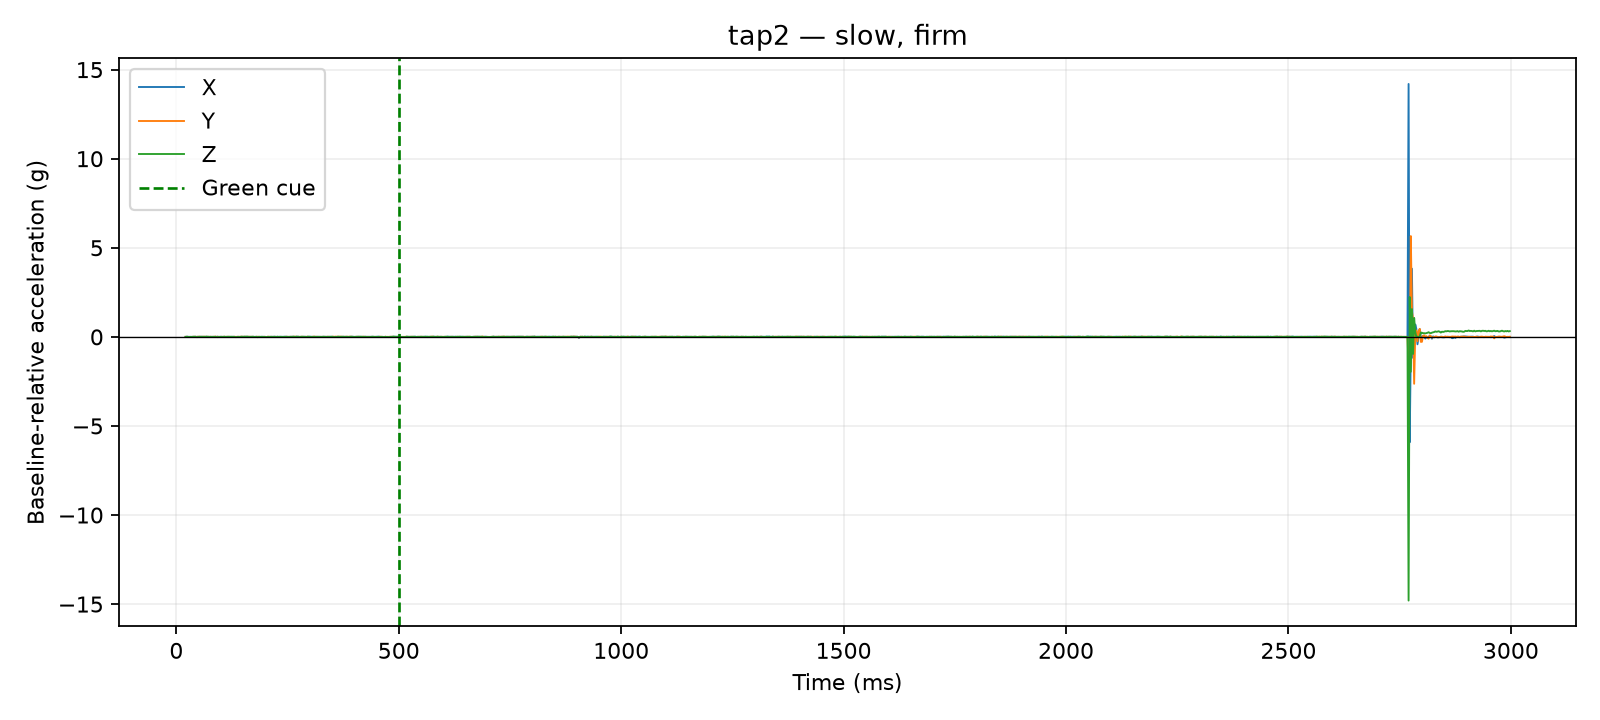

The data file committed next to this chart (first rows):
time_us, x_g, y_g, z_g, time_ms, cue_time_us, x_delta_g, y_delta_g, z_delta_g, dynamic_magnitude_g, label, requested_pace, requested_force, session_id, operator_accepted
20745, 0.0117, 0.0273, 0.9087, 20.75, 500000, 0.0, 0.0, 0.0, 0.0, tap2, slow, firm, 20260810_133647, False
21189, 0.0117, 0.0273, 0.9087, 21.19, 500000, 0.0, 0.0, 0.0, 0.0, tap2, slow, firm, 20260810_133647, False
21597, 0.0117, 0.0273, 0.9087, 21.6, 500000, 0.0, 0.0, 0.0, 0.0, tap2, slow, firm, 20260810_133647, False
22001, 0.0117, 0.0273, 0.9087, 22, 500000, 0.0, 0.0, 0.0, 0.0, tap2, slow, firm, 20260810_133647, False
22396, 0.0156, 0.0234, 0.9165, 22.4, 500000, 0.0039, -0.0039, 0.0078, 0.009553, tap2, slow, firm, 20260810_133647, False
22916, 0.0156, 0.0234, 0.9165, 22.92, 500000, 0.0039, -0.0039, 0.0078, 0.009553, tap2, slow, firm, 20260810_133647, False
23324, 0.0156, 0.0234, 0.9165, 23.32, 500000, 0.0039, -0.0039, 0.0078, 0.009553, tap2, slow, firm, 20260810_133647, False
23731, 0.0156, 0.0234, 0.9165, 23.73, 500000, 0.0039, -0.0039, 0.0078, 0.009553, tap2, slow, firm, 20260810_133647, False
24125, 0.0156, 0.0234, 0.9165, 24.12, 500000, 0.0039, -0.0039, 0.0078, 0.009553, tap2, slow, firm, 20260810_133647, False
24520, 0.0156, 0.0234, 0.9165, 24.52, 500000, 0.0039, -0.0039, 0.0078, 0.009553, tap2, slow, firm, 20260810_133647, False
25022, 0.0234, 0.0273, 0.9009, 25.02, 500000, 0.0117, 0.0, -0.0078, 0.01406, tap2, slow, firm, 20260810_133647, False
27528, 0.0117, 0.0312, 0.9048, 27.53, 500000, 0.0, 0.0039, -0.0039, 0.005515, tap2, slow, firm, 20260810_133647, False
30011, 0.0117, 0.0312, 0.9048, 30.01, 500000, 0.0, 0.0039, -0.0039, 0.005515, tap2, slow, firm, 20260810_133647, False
32508, 0.0156, 0.0273, 0.9087, 32.51, 500000, 0.0039, 0.0, 0.0, 0.0039, tap2, slow, firm, 20260810_133647, False
35012, 0.0156, 0.0234, 0.9048, 35.01, 500000, 0.0039, -0.0039, -0.0039, 0.006755, tap2, slow, firm, 20260810_133647, False
37520, 0.0117, 0.0351, 0.9126, 37.52, 500000, 0.0, 0.0078, 0.0039, 0.008721, tap2, slow, firm, 20260810_133647, False
40026, 0.0117, 0.0234, 0.9165, 40.03, 500000, 0.0, -0.0039, 0.0078, 0.008721, tap2, slow, firm, 20260810_133647, False
42527, 0.0117, 0.0351, 0.9165, 42.53, 500000, 0.0, 0.0078, 0.0078, 0.01103, tap2, slow, firm, 20260810_133647, False
45002, 0.0156, 0.0195, 0.897, 45, 500000, 0.0039, -0.0078, -0.0117, 0.01459, tap2, slow, firm, 20260810_133647, False
47505, 0.0078, 0.0351, 0.897, 47.51, 500000, -0.0039, 0.0078, -0.0117, 0.01459, tap2, slow, firm, 20260810_133647, False
50015, 0.0078, 0.0273, 0.9126, 50.02, 500000, -0.0039, 0.0, 0.0039, 0.005515, tap2, slow, firm, 20260810_133647, False
52515, 0.0117, 0.039, 0.9087, 52.52, 500000, 0.0, 0.0117, 0.0, 0.0117, tap2, slow, firm, 20260810_133647, False
55001, 0.0156, 0.0273, 0.9126, 55, 500000, 0.0039, 0.0, 0.0039, 0.005515, tap2, slow, firm, 20260810_133647, False
57509, 0.0195, 0.0273, 0.9087, 57.51, 500000, 0.0078, 0.0, 0.0, 0.0078, tap2, slow, firm, 20260810_133647, False
60020, 0.0117, 0.0351, 0.9087, 60.02, 500000, 0.0, 0.0078, 0.0, 0.0078, tap2, slow, firm, 20260810_133647, False
62521, 0.0078, 0.0351, 0.9165, 62.52, 500000, -0.0039, 0.0078, 0.0078, 0.0117, tap2, slow, firm, 20260810_133647, False
65021, 0.0156, 0.0273, 0.9087, 65.02, 500000, 0.0039, 0.0, 0.0, 0.0039, tap2, slow, firm, 20260810_133647, False
67525, 0.0156, 0.0312, 0.9204, 67.53, 500000, 0.0039, 0.0039, 0.0117, 0.01293, tap2, slow, firm, 20260810_133647, False
70002, 0.0156, 0.0273, 0.9126, 70, 500000, 0.0039, 0.0, 0.0039, 0.005515, tap2, slow, firm, 20260810_133647, False
72505, 0.0156, 0.0312, 0.9087, 72.5, 500000, 0.0039, 0.0039, 0.0, 0.005515, tap2, slow, firm, 20260810_133647, False
75005, 0.0117, 0.0273, 0.9048, 75, 500000, 0.0, 0.0, -0.0039, 0.0039, tap2, slow, firm, 20260810_133647, False
77515, 0.0117, 0.0351, 0.9087, 77.52, 500000, 0.0, 0.0078, 0.0, 0.0078, tap2, slow, firm, 20260810_133647, False
80018, 0.0117, 0.0234, 0.9048, 80.02, 500000, 0.0, -0.0039, -0.0039, 0.005515, tap2, slow, firm, 20260810_133647, False
82520, 0.0117, 0.0273, 0.9126, 82.52, 500000, 0.0, 0.0, 0.0039, 0.0039, tap2, slow, firm, 20260810_133647, False
85013, 0.0117, 0.0312, 0.9009, 85.01, 500000, 0.0, 0.0039, -0.0078, 0.008721, tap2, slow, firm, 20260810_133647, False
87525, 0.0117, 0.039, 0.9165, 87.53, 500000, 0.0, 0.0117, 0.0078, 0.01406, tap2, slow, firm, 20260810_133647, False
90028, 0.0117, 0.0273, 0.9009, 90.03, 500000, 0.0, 0.0, -0.0078, 0.0078, tap2, slow, firm, 20260810_133647, False
92520, 0.0234, 0.0312, 0.897, 92.52, 500000, 0.0117, 0.0039, -0.0117, 0.017, tap2, slow, firm, 20260810_133647, False
95007, 0.0117, 0.0273, 0.9009, 95.01, 500000, 0.0, 0.0, -0.0078, 0.0078, tap2, slow, firm, 20260810_133647, False
97514, 0.0078, 0.0234, 0.9126, 97.51, 500000, -0.0039, -0.0039, 0.0039, 0.006755, tap2, slow, firm, 20260810_133647, False
100024, 0.0195, 0.0273, 0.9048, 100, 500000, 0.0078, 0.0, -0.0039, 0.008721, tap2, slow, firm, 20260810_133647, False
102527, 0.0117, 0.0312, 0.9087, 102.5, 500000, 0.0, 0.0039, 0.0, 0.0039, tap2, slow, firm, 20260810_133647, False
105001, 0.0156, 0.0234, 0.9009, 105, 500000, 0.0039, -0.0039, -0.0078, 0.009553, tap2, slow, firm, 20260810_133647, False
107502, 0.0078, 0.0351, 0.9204, 107.5, 500000, -0.0039, 0.0078, 0.0117, 0.01459, tap2, slow, firm, 20260810_133647, False
110012, 0.0117, 0.0234, 0.9087, 110, 500000, 0.0, -0.0039, 0.0, 0.0039, tap2, slow, firm, 20260810_133647, False
112509, 0.0078, 0.0312, 0.9087, 112.5, 500000, -0.0039, 0.0039, 0.0, 0.005515, tap2, slow, firm, 20260810_133647, False
115029, 0.0156, 0.0273, 0.9048, 115, 500000, 0.0039, 0.0, -0.0039, 0.005515, tap2, slow, firm, 20260810_133647, False
117504, 0.0117, 0.0312, 0.9087, 117.5, 500000, 0.0, 0.0039, 0.0, 0.0039, tap2, slow, firm, 20260810_133647, False
120001, 0.0117, 0.0273, 0.9126, 120, 500000, 0.0, 0.0, 0.0039, 0.0039, tap2, slow, firm, 20260810_133647, False
122502, 0.0078, 0.0234, 0.9165, 122.5, 500000, -0.0039, -0.0039, 0.0078, 0.009553, tap2, slow, firm, 20260810_133647, False
125016, 0.0156, 0.0273, 0.9087, 125, 500000, 0.0039, 0.0, 0.0, 0.0039, tap2, slow, firm, 20260810_133647, False
127524, 0.0117, 0.0234, 0.9126, 127.5, 500000, 0.0, -0.0039, 0.0039, 0.005515, tap2, slow, firm, 20260810_133647, False
130001, 0.0156, 0.0312, 0.9087, 130, 500000, 0.0039, 0.0039, 0.0, 0.005515, tap2, slow, firm, 20260810_133647, False
132520, 0.0078, 0.0273, 0.897, 132.5, 500000, -0.0039, 0.0, -0.0117, 0.01233, tap2, slow, firm, 20260810_133647, False
135004, 0.0078, 0.0273, 0.897, 135, 500000, -0.0039, 0.0, -0.0117, 0.01233, tap2, slow, firm, 20260810_133647, False
137514, 0.0156, 0.0273, 0.9048, 137.5, 500000, 0.0039, 0.0, -0.0039, 0.005515, tap2, slow, firm, 20260810_133647, False
140024, 0.0156, 0.0273, 0.9048, 140, 500000, 0.0039, 0.0, -0.0039, 0.005515, tap2, slow, firm, 20260810_133647, False
142526, 0.0078, 0.0312, 0.9009, 142.5, 500000, -0.0039, 0.0039, -0.0078, 0.009553, tap2, slow, firm, 20260810_133647, False
145026, 0.0156, 0.0351, 0.9126, 145, 500000, 0.0039, 0.0078, 0.0039, 0.009553, tap2, slow, firm, 20260810_133647, False
147502, 0.0156, 0.0351, 0.9165, 147.5, 500000, 0.0039, 0.0078, 0.0078, 0.0117, tap2, slow, firm, 20260810_133647, False
... 1,140 more rows
